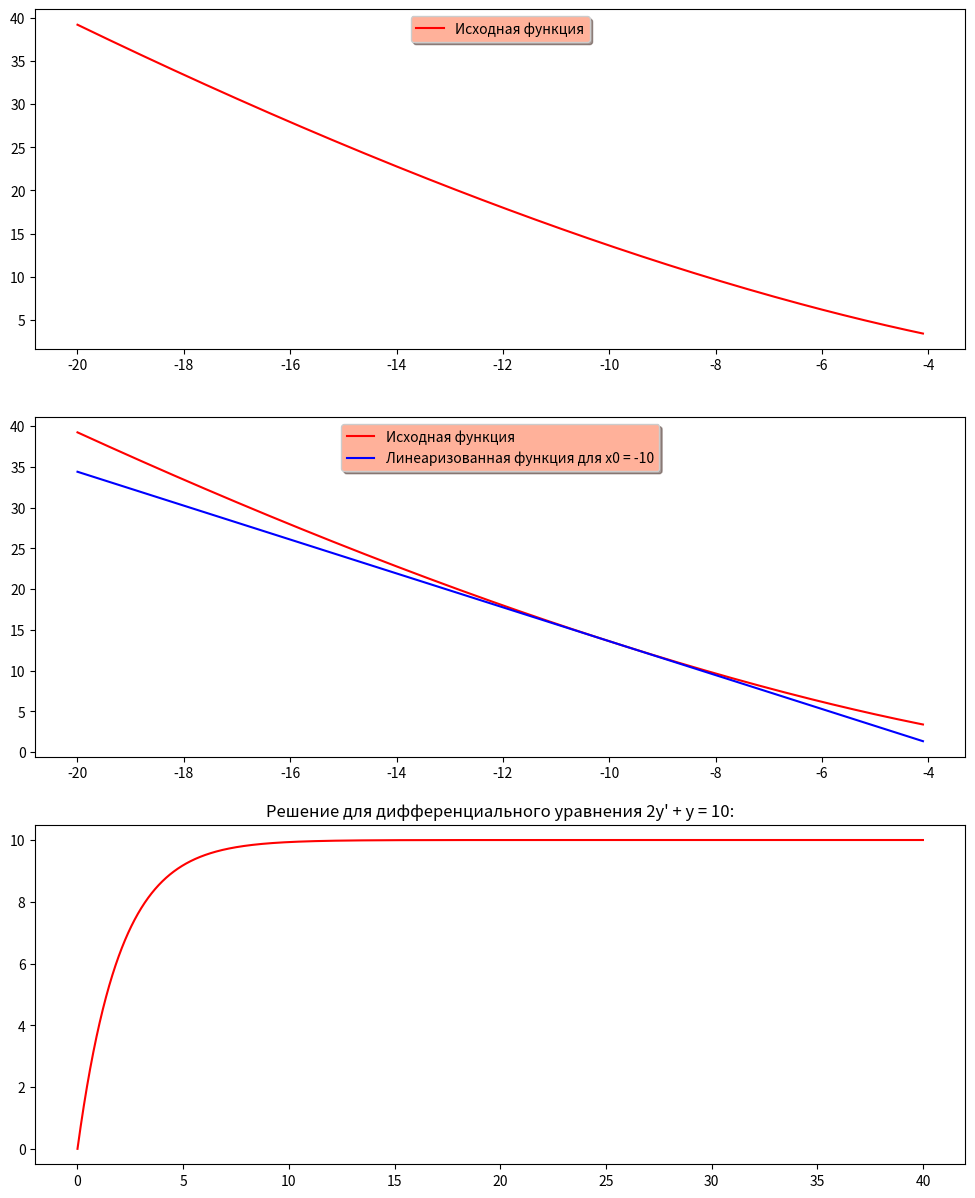

The matplotlib source for this figure:
import math
import numpy as np
import matplotlib.pyplot as plt
import random

def numerical_derivative(func, epsilon=0.0000000000001):
    def deriv_func(x):
        diffur = (func(x + epsilon) - func(x)) / epsilon
        return diffur
    return deriv_func

def teylor_linearization (function, x0 = 1):
    function_deriv = numerical_derivative(function)
    b = function(x0) - x0 * function_deriv(x0)
    a = function_deriv(x0)
    return lambda x: a * x + b, x0


def deriv_function (u, y0=0, T=2, h=0.01, k=5):
    y_list = [0]
    x_list = list(np.arange(0, 40, 0.01))
    for _ in range(len(x_list)-1):
        y_next = (h*k / T) * u + (1 - h/T)*y_list[-1]
        y_list.append(y_next)
    return y_list

#Функция линеаризации
func_line = lambda x: pow(x, 2) / math.sqrt(4 - 5 * x)

fig, (ax1, ax2, ax3) = plt.subplots(
    nrows=3, ncols=1,                   
    figsize=(12, 15)                    
)

x_list = list(np.arange(-20, -4, 0.1))
y_list = [func_line(x) for x in x_list]

ax1.plot (x_list, y_list, 'r')                                                                                          
lgnd1 = ax1.legend(['Исходная функция'], loc='upper center', shadow=True)    
lgnd1.get_frame().set_facecolor('#ffb19a')

linearizated_function, x0 = teylor_linearization(func_line, x0=random.randint(-20, -4))           
y_linear = [linearizated_function(x) for x in x_list]
ax2.plot(x_list, y_list, 'r', x_list, y_linear, 'b', linestyle='solid')               
lgnd2 = ax2.legend(['Исходная функция', f'Линеаризованная функция для x0 = {x0}'], loc='upper center', shadow=True)
lgnd2.get_frame().set_facecolor('#ffb19a')

x_list = list(np.arange(0, 40, 0.01))
y_list = deriv_function(2)
ax3.plot(x_list, y_list, 'r', linestyle='solid')
ax3.set_title(f"Решение для дифференциального уравнения 2у' + y = {5*2}:")